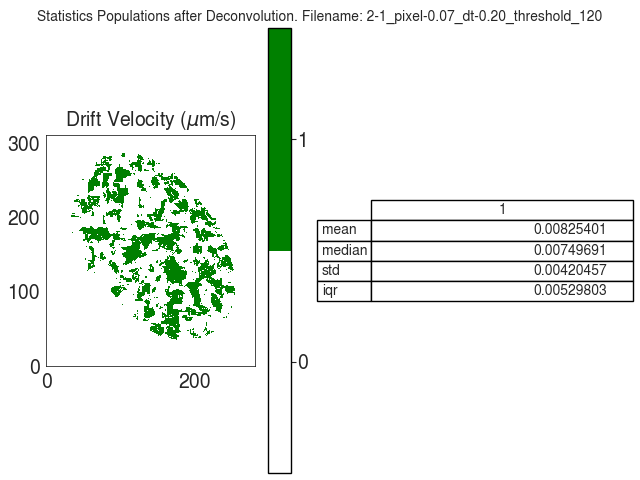

Source data for this figure (header and first rows):
V
, 1
mean, 0.008254
median, 0.007497
std, 0.004205
iqr, 0.005298
